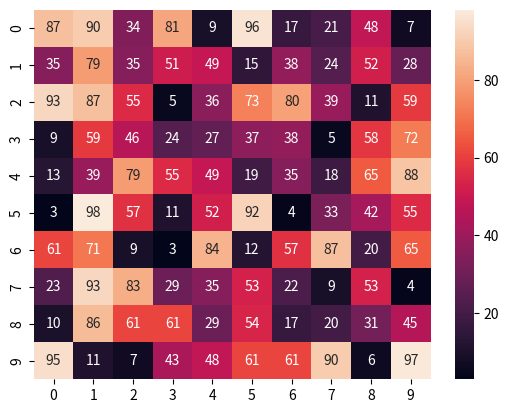

This figure's Python source:
import numpy as np
import seaborn as sns
import matplotlib.pyplot as plt
#generating 2d 10x110 matrix of random no
data = np.random.randint(low=1,high=100,size=(10,10))
hm=sns.heatmap(data=data,annot=True)
plt.show()
"""
heatmap visually represents a matrix of values using color intensity .
since matrix is inherently 2d , sns.heatmap()
requires a 2d array to create a visualisation"""
